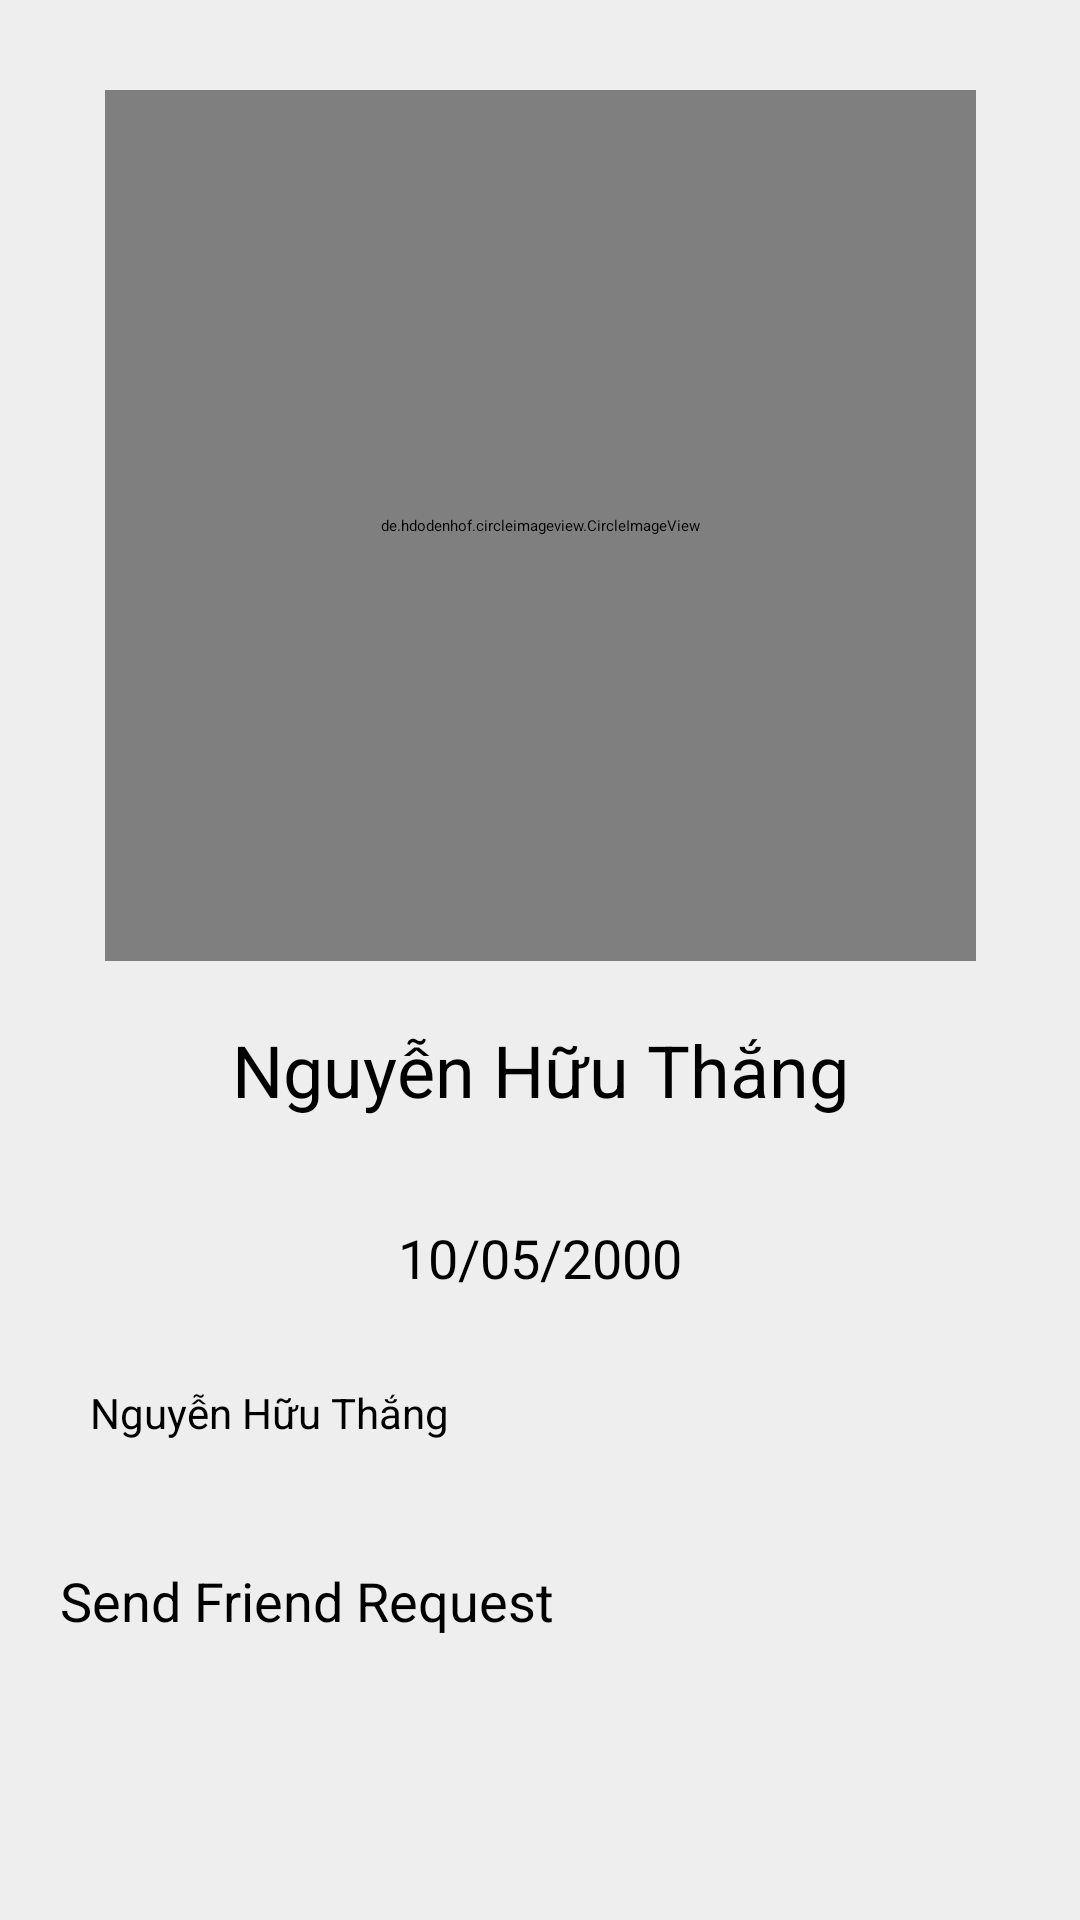

Here is an Android app screen rendered from its layout file. Give the layout XML and the strings, colors and styles it references.
<!-- AndroidManifest.xml: application theme Theme.AppSplash -->
<!-- res/layout/frg_request.xml -->
<?xml version="1.0" encoding="utf-8"?>
<layout xmlns:android="http://schemas.android.com/apk/res/android"
    xmlns:app="http://schemas.android.com/apk/res-auto">

    <data>

        <variable
            name="viewModel"
            type="com.rikkei.tranning.basekotlin.viewmodel.RequestVM" />
    </data>

    <androidx.constraintlayout.widget.ConstraintLayout
        android:layout_width="match_parent"
        android:layout_height="match_parent"
        android:background="#EFEEEE">


        <de.hdodenhof.circleimageview.CircleImageView
            android:id="@+id/iv_avatar"
            android:layout_width="0dp"
            android:layout_height="0dp"
            android:layout_marginTop="@dimen/dp_30"
            android:layout_marginBottom="@dimen/dp_10"
            android:src="@drawable/ic_user"
            app:layout_constraintBottom_toTopOf="@id/tv_name"
            app:layout_constraintDimensionRatio="1:1"
            app:layout_constraintEnd_toEndOf="parent"
            app:layout_constraintStart_toStartOf="parent"
            app:layout_constraintTop_toTopOf="parent" />

        <TextView
            android:id="@+id/tv_name"
            android:layout_width="0dp"
            android:layout_height="wrap_content"
            android:layout_marginStart="@dimen/dp_20"
            android:layout_marginEnd="@dimen/dp_20"
            android:layout_marginBottom="@dimen/dp_50"
            android:gravity="center"
            android:padding="@dimen/dp_10"
            android:text="@string/name"
            android:textColor="@color/black"
            android:textSize="@dimen/sp_24"
            app:layout_constraintBottom_toTopOf="@id/tv_dob"
            app:layout_constraintEnd_toEndOf="parent"
            app:layout_constraintStart_toStartOf="parent"
            app:layout_constraintTop_toBottomOf="@id/iv_avatar" />

        <TextView
            android:id="@+id/tv_dob"
            android:layout_width="0dp"
            android:layout_height="wrap_content"
            android:layout_marginTop="-36dp"
            android:gravity="center"
            android:padding="@dimen/dp_10"
            android:text="@string/date_time"
            android:textColor="@color/black"
            android:textSize="@dimen/sp_18"
            app:layout_constraintBottom_toTopOf="@id/tv_desc"
            app:layout_constraintEnd_toEndOf="@id/tv_name"
            app:layout_constraintHorizontal_bias="1.0"
            app:layout_constraintStart_toStartOf="@id/tv_name"
            app:layout_constraintTop_toBottomOf="@id/tv_name" />

        <TextView
            android:id="@+id/tv_desc"
            android:layout_width="0dp"
            android:layout_height="@dimen/dp_50"
            android:layout_marginTop="@dimen/dp_10"
            android:gravity="top"
            android:padding="@dimen/dp_10"
            android:text="@string/name"
            android:textColor="@color/black"
            android:textSize="@dimen/sp_14"
            app:layout_constraintBottom_toTopOf="@id/bt_add"
            app:layout_constraintEnd_toEndOf="@id/tv_name"
            app:layout_constraintStart_toStartOf="@id/tv_name"
            app:layout_constraintTop_toBottomOf="@id/tv_dob" />

        <Button
            android:id="@+id/bt_add"
            android:layout_width="0dp"
            android:layout_height="wrap_content"
            android:layout_marginTop="@dimen/dp_20"
            android:background="@drawable/bg_button"
            android:text="@string/send_friend_request"
            android:textSize="@dimen/sp_18"
            app:layout_constraintBottom_toTopOf="@id/bt_decline"
            app:layout_constraintEnd_toEndOf="@id/tv_name"
            app:layout_constraintStart_toStartOf="@id/tv_name"
            app:layout_constraintTop_toBottomOf="@id/tv_desc" />

        <Button
            android:id="@+id/bt_decline"
            android:layout_width="0dp"
            android:layout_height="wrap_content"
            android:layout_marginTop="@dimen/dp_20"
            android:layout_marginBottom="@dimen/dp_50"
            android:background="@drawable/bg_button"
            android:text="@string/text_decline_request"
            android:textSize="@dimen/sp_18"
            android:visibility="invisible"
            app:layout_constraintBottom_toBottomOf="parent"
            app:layout_constraintEnd_toEndOf="@id/tv_name"
            app:layout_constraintStart_toStartOf="@id/tv_name"
            app:layout_constraintTop_toBottomOf="@id/bt_add" />

    </androidx.constraintlayout.widget.ConstraintLayout>
</layout>
<!-- resources referenced by this layout -->
<resources>
  <color name="black">#FF000000</color>
  <dimen name="dp_10">10dp</dimen>
  <dimen name="dp_20">20dp</dimen>
  <dimen name="dp_30">30dp</dimen>
  <dimen name="dp_50">50dp</dimen>
  <dimen name="sp_14">14sp</dimen>
  <dimen name="sp_18">18sp</dimen>
  <dimen name="sp_24">24sp</dimen>
  <string name="date_time">10/05/2000</string>
  <string name="name">Nguyễn Hữu Thắng</string>
  <string name="send_friend_request">Send Friend Request</string>
  <string name="text_decline_request">Decline friend request</string>
  <style name="Theme.AppSplash" parent="Theme.SplashScreen">
          <item name="postSplashScreenTheme">@style/Theme.BaseKotlin</item>
          <item name="android:windowBackground">@drawable/ic_bg</item>
      </style>
  <style name="Theme.BaseKotlin" parent="Theme.MaterialComponents.DayNight.NoActionBar">
          
          <item name="colorPrimary">@color/purple_500</item>
          <item name="colorPrimaryVariant">@color/purple_700</item>
          <item name="colorOnPrimary">@color/white</item>
          
          <item name="colorSecondary">@color/teal_200</item>
          <item name="colorSecondaryVariant">@color/teal_700</item>
          <item name="colorOnSecondary">@color/black</item>
          
          <item name="android:statusBarColor" tools:targetApi="l">?attr/colorPrimaryVariant</item>
          
      </style>
  <!-- drawable ic_bg (drawable) -->
  <?xml version="1.0" encoding="utf-8"?>
  <layer-list xmlns:tools="http://schemas.android.com/tools"
      xmlns:android="http://schemas.android.com/apk/res/android">
  
      <item
          android:drawable="@drawable/ic_gradient_bg"
          android:gravity="left|right|top|bottom" />
  
      <item android:bottom="@dimen/dp_100">
          <bitmap
              android:gravity="center_horizontal"
              android:src="@drawable/ic_logo" />
      </item>
  
      <item
          android:end="@dimen/dp_50"
          android:start="@dimen/dp_50"
          tools:targetApi="m">
          <bitmap
              android:gravity="center"
              android:src="@drawable/ic_brand_name" />
      </item>
  
  </layer-list>
  <color name="purple_500">#FF6200EE</color>
  <color name="purple_700">#FF3700B3</color>
  <color name="white">#FFFFFFFF</color>
  <color name="teal_200">#FF03DAC5</color>
  <color name="teal_700">#FF018786</color>
  <!-- drawable ic_gradient_bg (drawable) -->
  <?xml version="1.0" encoding="utf-8"?>
  <shape xmlns:android="http://schemas.android.com/apk/res/android">
      <gradient
          android:type="linear"
          android:angle="135"
          android:startColor="@color/san_marino"
          android:endColor="@color/turquoise" />
  </shape>
  <dimen name="dp_100">100dp</dimen>
  <!-- drawable ic_logo: png bitmap (drawable-xxhdpi, 7820 bytes) -->
  <!-- drawable ic_brand_name: png bitmap (drawable-xxhdpi, 5290 bytes) -->
  <color name="san_marino">#4356B4</color>
  <color name="turquoise">#3DCFCF</color>
</resources>
